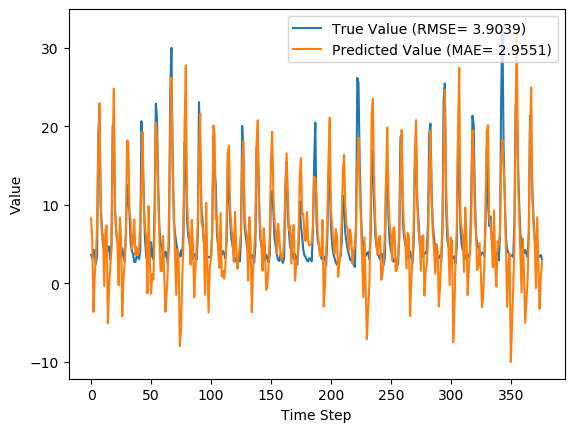

Source data for this figure (header and first rows):
y_true, y_pred, y_true_scaled, y_pred_scaled
3.63, 8.285, 0.08847, 0.234
3.21, 5.432, 0.07534, 0.1448
4.29, -3.632, 0.1091, -0.1385
3.67, 0.7073, 0.08972, -0.002897
2.46, 3.432, 0.05189, 0.08229
3.54, 7.139, 0.08565, 0.1982
18.82, 17.3, 0.5633, 0.5159
21.76, 22.95, 0.6552, 0.6923
9.83, 10.35, 0.2823, 0.2984
7.16, 6.26, 0.1988, 0.1707
4.67, 6.232, 0.121, 0.1698
4.44, -0.3421, 0.1138, -0.0357
4.4, 6.94, 0.1125, 0.1919
3.83, 7.392, 0.09472, 0.2061
4.42, -5.087, 0.1132, -0.184
4.72, -0.493, 0.1225, -0.04042
3.03, 2.184, 0.06971, 0.04327
4.87, 4.282, 0.1272, 0.1088
20.07, 17.28, 0.6024, 0.5153
19.62, 24.83, 0.5883, 0.7511
9.33, 8.719, 0.2666, 0.2475
6.56, 6.485, 0.1801, 0.1777
5.37, 4.901, 0.1429, 0.1282
5.07, -0.2321, 0.1335, -0.03226
4.02, 8.41, 0.1007, 0.2379
3.34, 5.754, 0.0794, 0.1548
4.47, -4.173, 0.1147, -0.1555
3.61, 0.3861, 0.08784, -0.01294
2.75, 2.776, 0.06096, 0.06178
6.28, 6.111, 0.1713, 0.166
12.55, 18.21, 0.3673, 0.5441
10.44, 18.07, 0.3013, 0.5398
9.01, 9.108, 0.2566, 0.2597
5.12, 8.159, 0.135, 0.2301
4.16, 4.41, 0.105, 0.1129
3.72, 5.129, 0.09128, 0.1353
2.73, 8.144, 0.06033, 0.2296
2.73, 3.637, 0.06033, 0.08869
3.43, 4.647, 0.08221, 0.1202
3.4, 3.564, 0.08128, 0.08639
3.1, 4.033, 0.0719, 0.1011
4.17, 7.872, 0.1053, 0.2211
20.66, 12.78, 0.6208, 0.3744
16.78, 19.31, 0.4995, 0.5785
10.67, 9.337, 0.3085, 0.2669
5.59, 7.253, 0.1497, 0.2017
3.31, 5.71, 0.07846, 0.1535
5.26, -1.277, 0.1394, -0.06494
3.05, 9.846, 0.07033, 0.2828
3.04, 2.842, 0.07002, 0.06384
5.26, -1.316, 0.1394, -0.06616
3.41, 1.135, 0.08159, 0.01049
3.07, 0.4995, 0.07096, -0.009395
9.62, 7.25, 0.2757, 0.2016
22.89, 20.47, 0.6905, 0.615
21.04, 18.28, 0.6327, 0.5466
12.14, 11.12, 0.3545, 0.3226
7.0, 5.481, 0.1938, 0.1463
5.08, 1.574, 0.1338, 0.0242
4.58, 1.564, 0.1182, 0.02387
... 317 more rows
